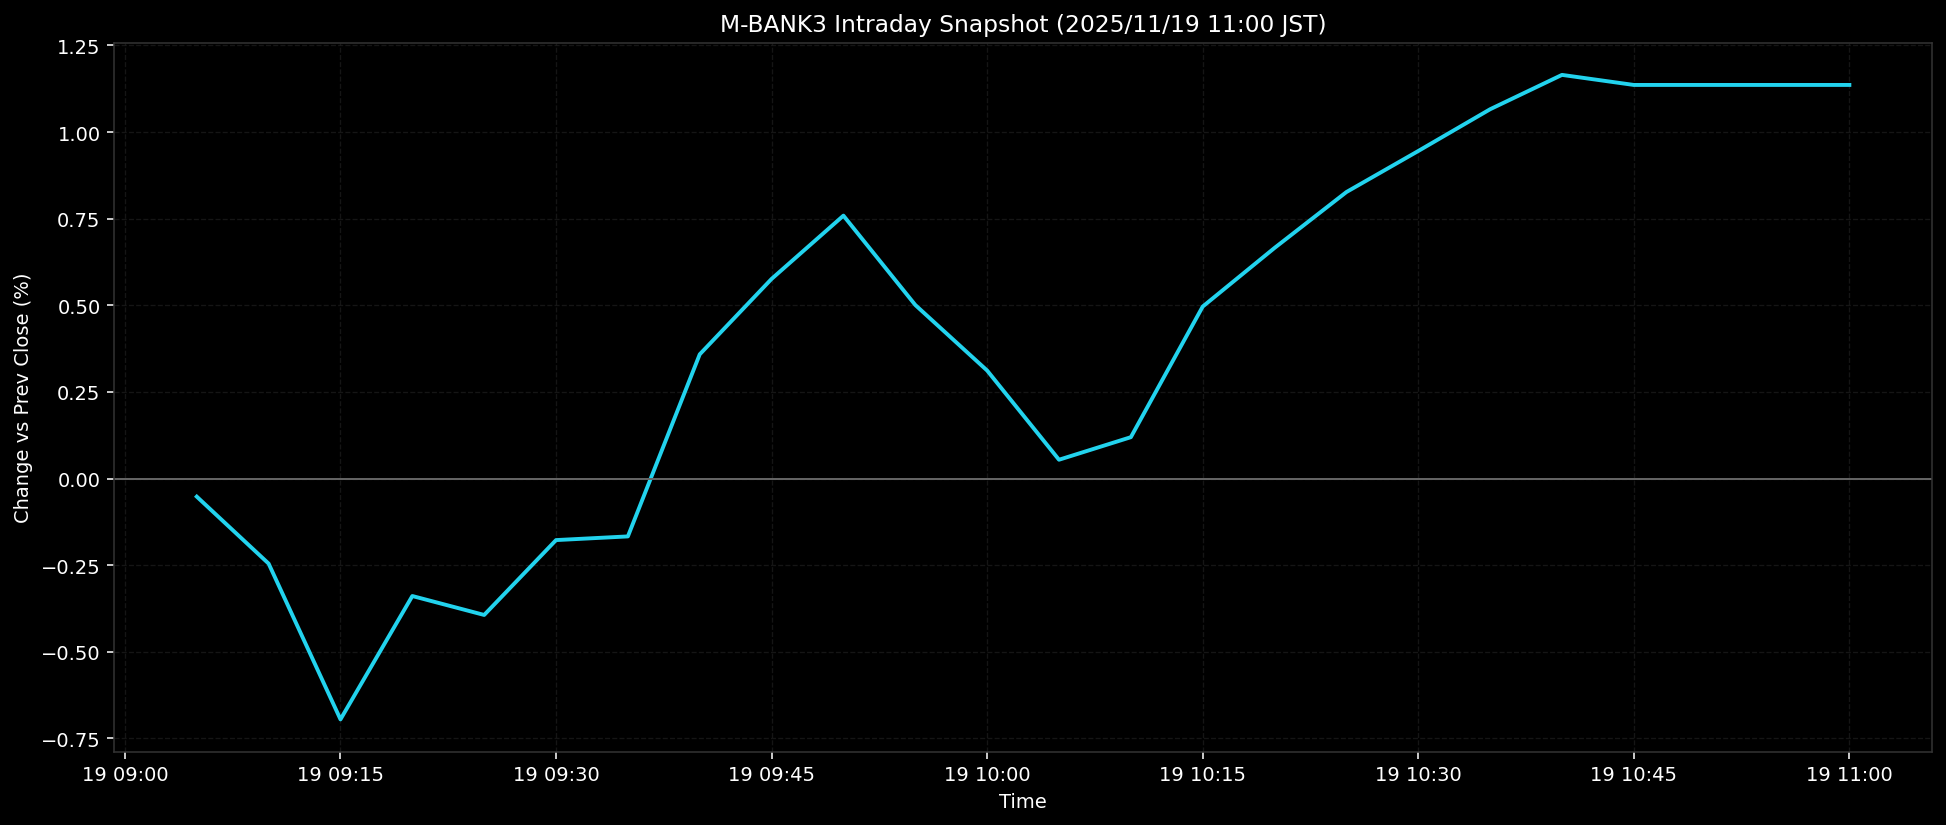

The file beside this chart, header and first rows:
ts, pct
2025-11-19T09:05:00+0900, -0.0521
2025-11-19T09:10:00+0900, -0.2453
2025-11-19T09:15:00+0900, -0.6949
2025-11-19T09:20:00+0900, -0.3389
2025-11-19T09:25:00+0900, -0.3936
2025-11-19T09:30:00+0900, -0.1775
2025-11-19T09:35:00+0900, -0.1669
2025-11-19T09:40:00+0900, 0.3585
2025-11-19T09:45:00+0900, 0.5762
2025-11-19T09:50:00+0900, 0.7588
2025-11-19T09:55:00+0900, 0.5009
2025-11-19T10:00:00+0900, 0.3118
2025-11-19T10:05:00+0900, 0.0544
2025-11-19T10:10:00+0900, 0.1195
2025-11-19T10:15:00+0900, 0.4964
2025-11-19T10:20:00+0900, 0.6656
2025-11-19T10:25:00+0900, 0.8269
2025-11-19T10:30:00+0900, 0.9453
2025-11-19T10:35:00+0900, 1.066
2025-11-19T10:40:00+0900, 1.165
2025-11-19T10:45:00+0900, 1.136
2025-11-19T10:50:00+0900, 1.136
2025-11-19T10:55:00+0900, 1.136
2025-11-19T11:00:00+0900, 1.136
